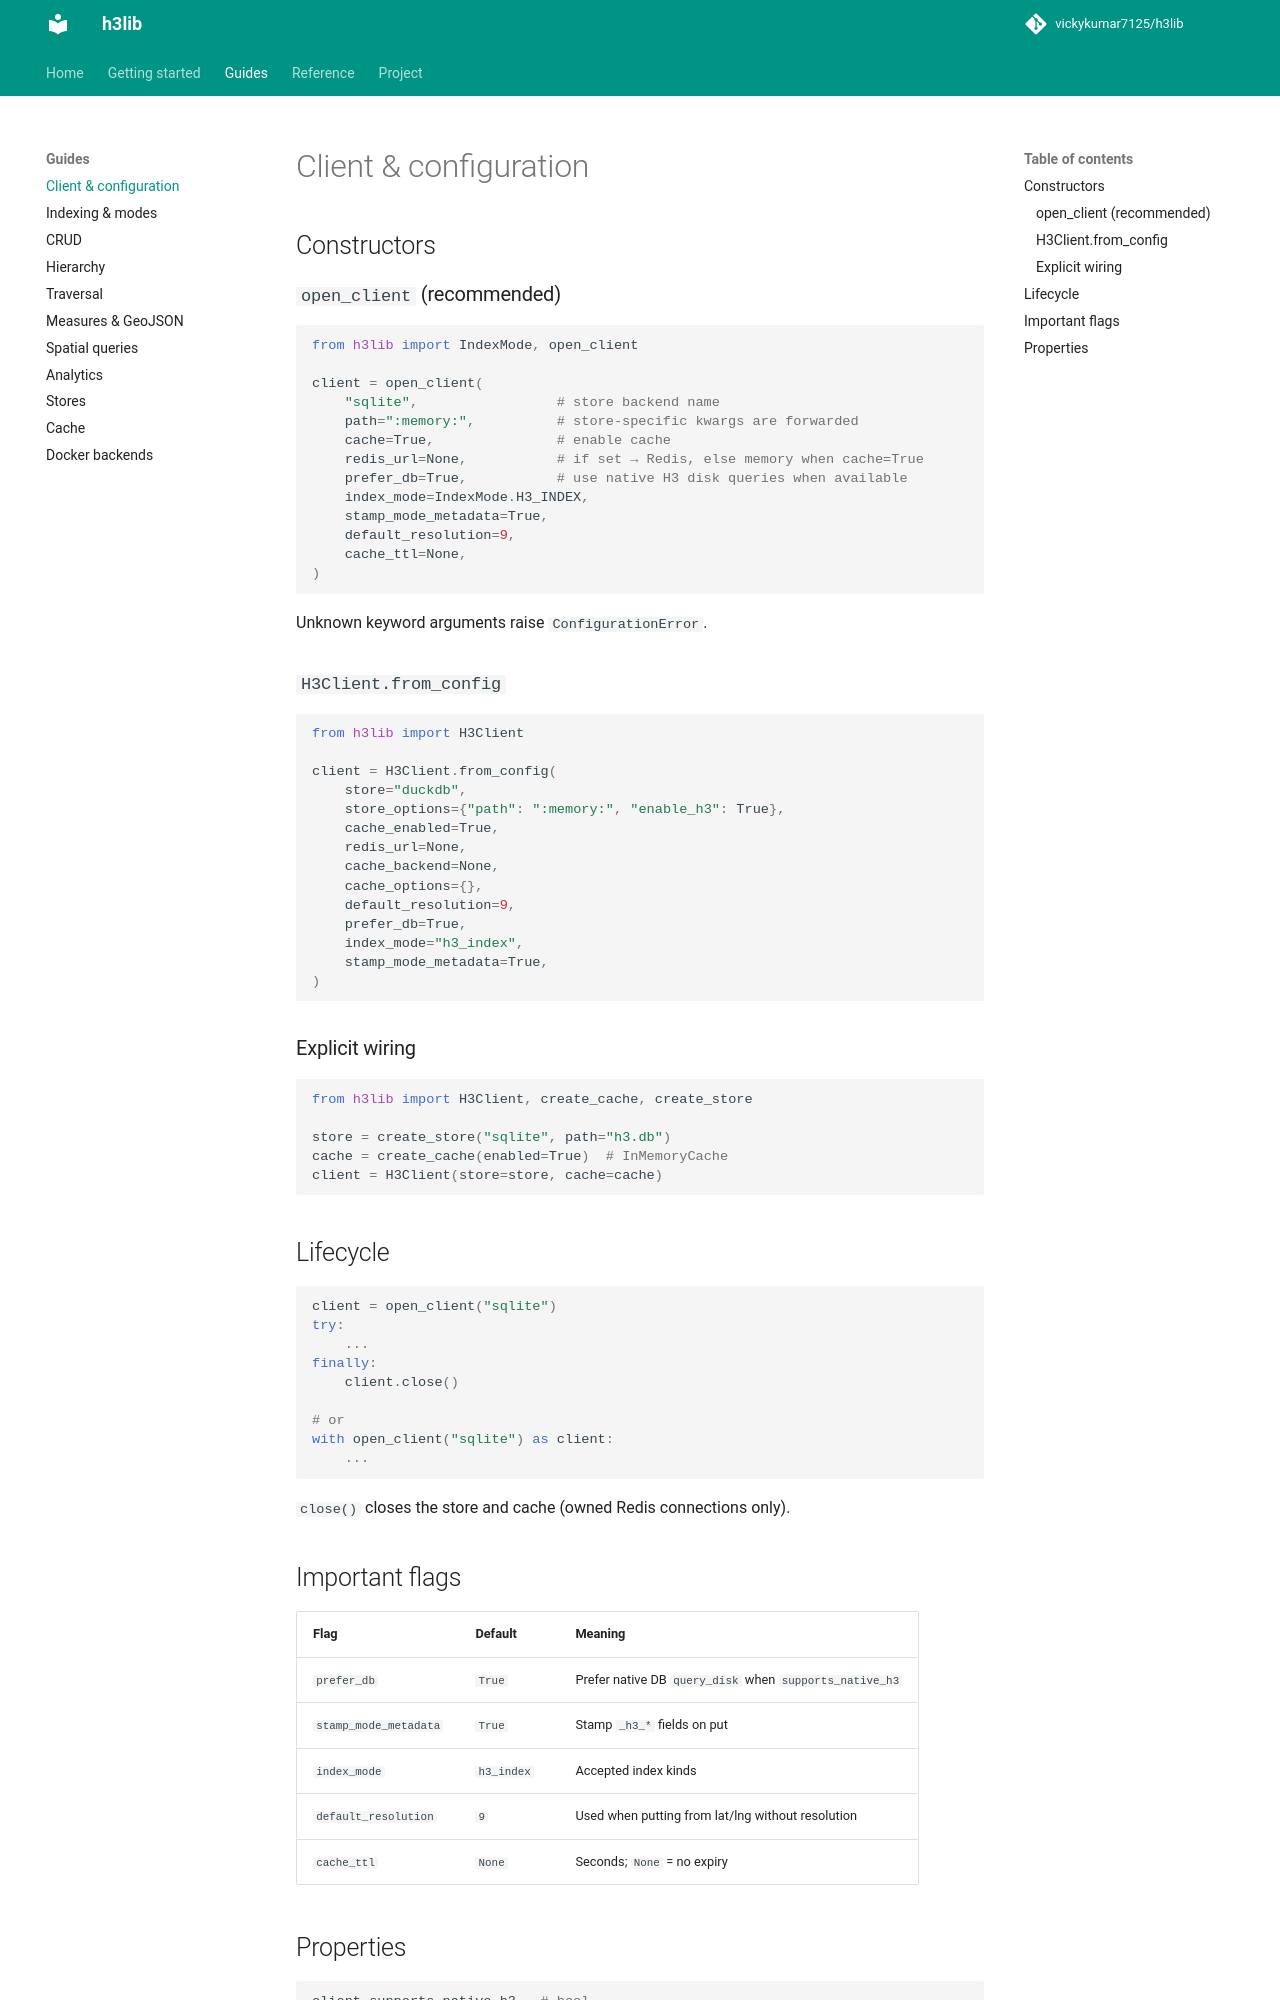

repository: vickykumar7125/h3lib · page: client/index.html · generator: mkdocs

# Client & configuration

## Constructors

### `open_client` (recommended)

```python
from h3lib import IndexMode, open_client

client = open_client(
    "sqlite",                 # store backend name
    path=":memory:",          # store-specific kwargs are forwarded
    cache=True,               # enable cache
    redis_url=None,           # if set → Redis, else memory when cache=True
    prefer_db=True,           # use native H3 disk queries when available
    index_mode=IndexMode.H3_INDEX,
    stamp_mode_metadata=True,
    default_resolution=9,
    cache_ttl=None,
)
```

Unknown keyword arguments raise `ConfigurationError`.

### `H3Client.from_config`

```python
from h3lib import H3Client

client = H3Client.from_config(
    store="duckdb",
    store_options={"path": ":memory:", "enable_h3": True},
    cache_enabled=True,
    redis_url=None,
    cache_backend=None,
    cache_options={},
    default_resolution=9,
    prefer_db=True,
    index_mode="h3_index",
    stamp_mode_metadata=True,
)
```

### Explicit wiring

```python
from h3lib import H3Client, create_cache, create_store

store = create_store("sqlite", path="h3.db")
cache = create_cache(enabled=True)  # InMemoryCache
client = H3Client(store=store, cache=cache)
```

## Lifecycle

```python
client = open_client("sqlite")
try:
    ...
finally:
    client.close()

# or
with open_client("sqlite") as client:
    ...
```

`close()` closes the store and cache (owned Redis connections only).

## Important flags

| Flag | Default | Meaning |
|------|---------|---------|
| `prefer_db` | `True` | Prefer native DB `query_disk` when `supports_native_h3` |
| `stamp_mode_metadata` | `True` | Stamp `_h3_*` fields on put |
| `index_mode` | `h3_index` | Accepted index kinds |
| `default_resolution` | `9` | Used when putting from lat/lng without resolution |
| `cache_ttl` | `None` | Seconds; `None` = no expiry |
